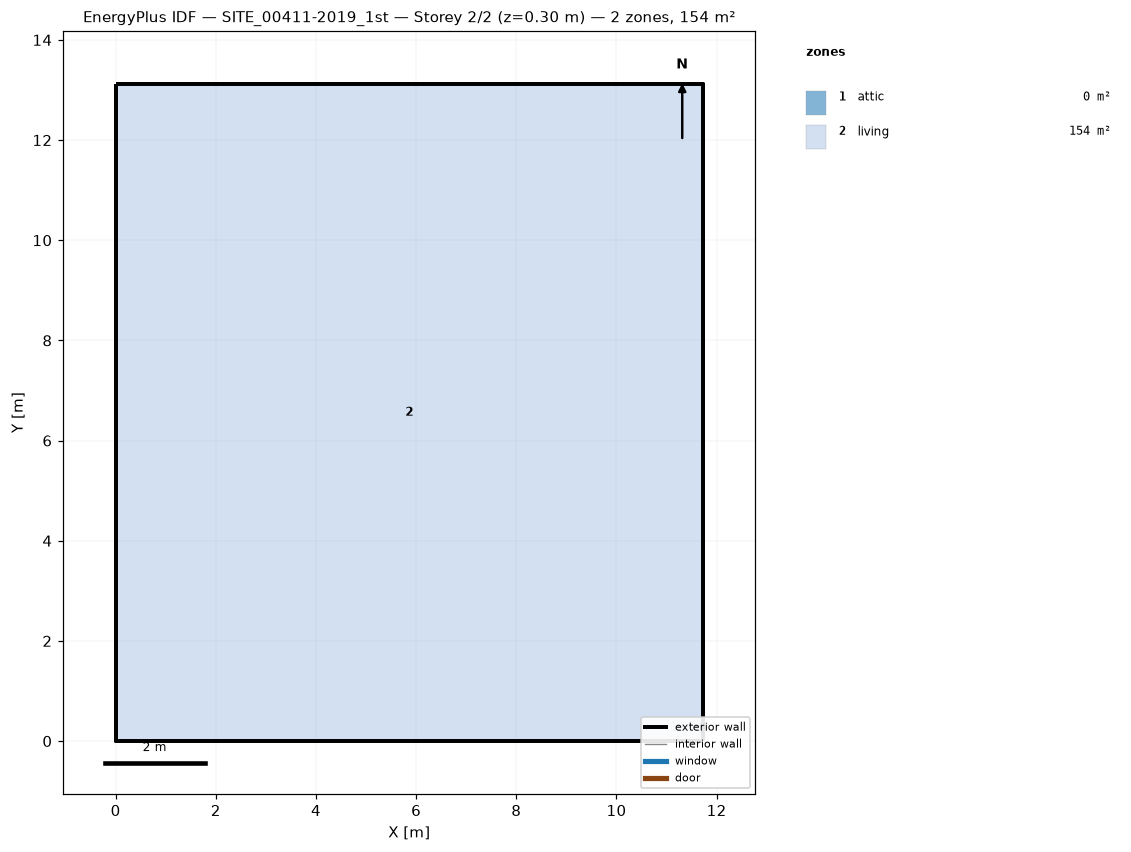
=== STOREY PLAN SPEC (per zone: floor XY polygon, exterior-wall plan segments, windows/doors) ===
zone 1: attic  (0.0 m²)
  exterior wall: (11.72, 0.00) – (11.72, 13.12) – (11.72, 6.56)  [19.7 m]
  exterior wall: (0.00, 13.12) – (0.00, 0.00) – (0.00, 6.56)  [19.7 m]
zone 2: living  (153.8 m²)
  floor: (0.00, 0.00) (0.00, 13.12) (11.72, 13.12) (11.72, 0.00)
  exterior wall: (0.00, 0.00) – (11.72, 0.00)  [11.7 m]
  exterior wall: (11.72, 0.00) – (11.72, 13.12)  [13.1 m]
  exterior wall: (11.72, 13.12) – (0.00, 13.12)  [11.7 m]
  exterior wall: (0.00, 13.12) – (0.00, 0.00)  [13.1 m]

=== DERIVED (storey summary) ===
Building: SITE_00411-2019_1st
Storey: 2 of 2  (floor level z = 0.30 m)
Storey gross floor area: 153.8 m²
Zones on this storey: 2
  - attic: floor 0.0 m²; exterior wall 39.4 m (28.7 m²); WWR 0.0%
  - living: floor 153.8 m²; exterior wall 49.7 m (139.7 m²); WWR 0.0%
Zone adjacency: (none detected)